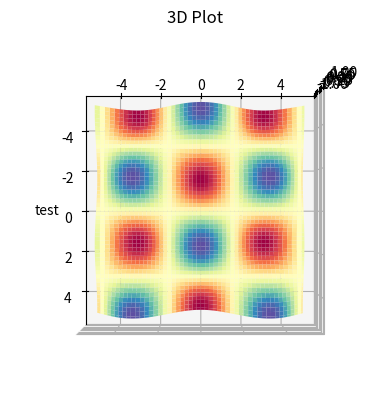

The matplotlib source for this figure:
# pip install matplotlib

import numpy as np
import matplotlib.pyplot as plt
from matplotlib import style

ax = plt.axes(projection="3d")

x = np.arange(-5, 5, 0.1)
y = np.arange(-5, 5, 0.1)

X, Y = np.meshgrid(x, y)
Z = np.sin(X) * np.cos(Y)

ax.plot_surface(X, Y, Z, cmap="Spectral")
ax.set_title("3D Plot")
ax.set_xlabel("test")
ax.view_init(azim=0, elev=90)
plt.show()
